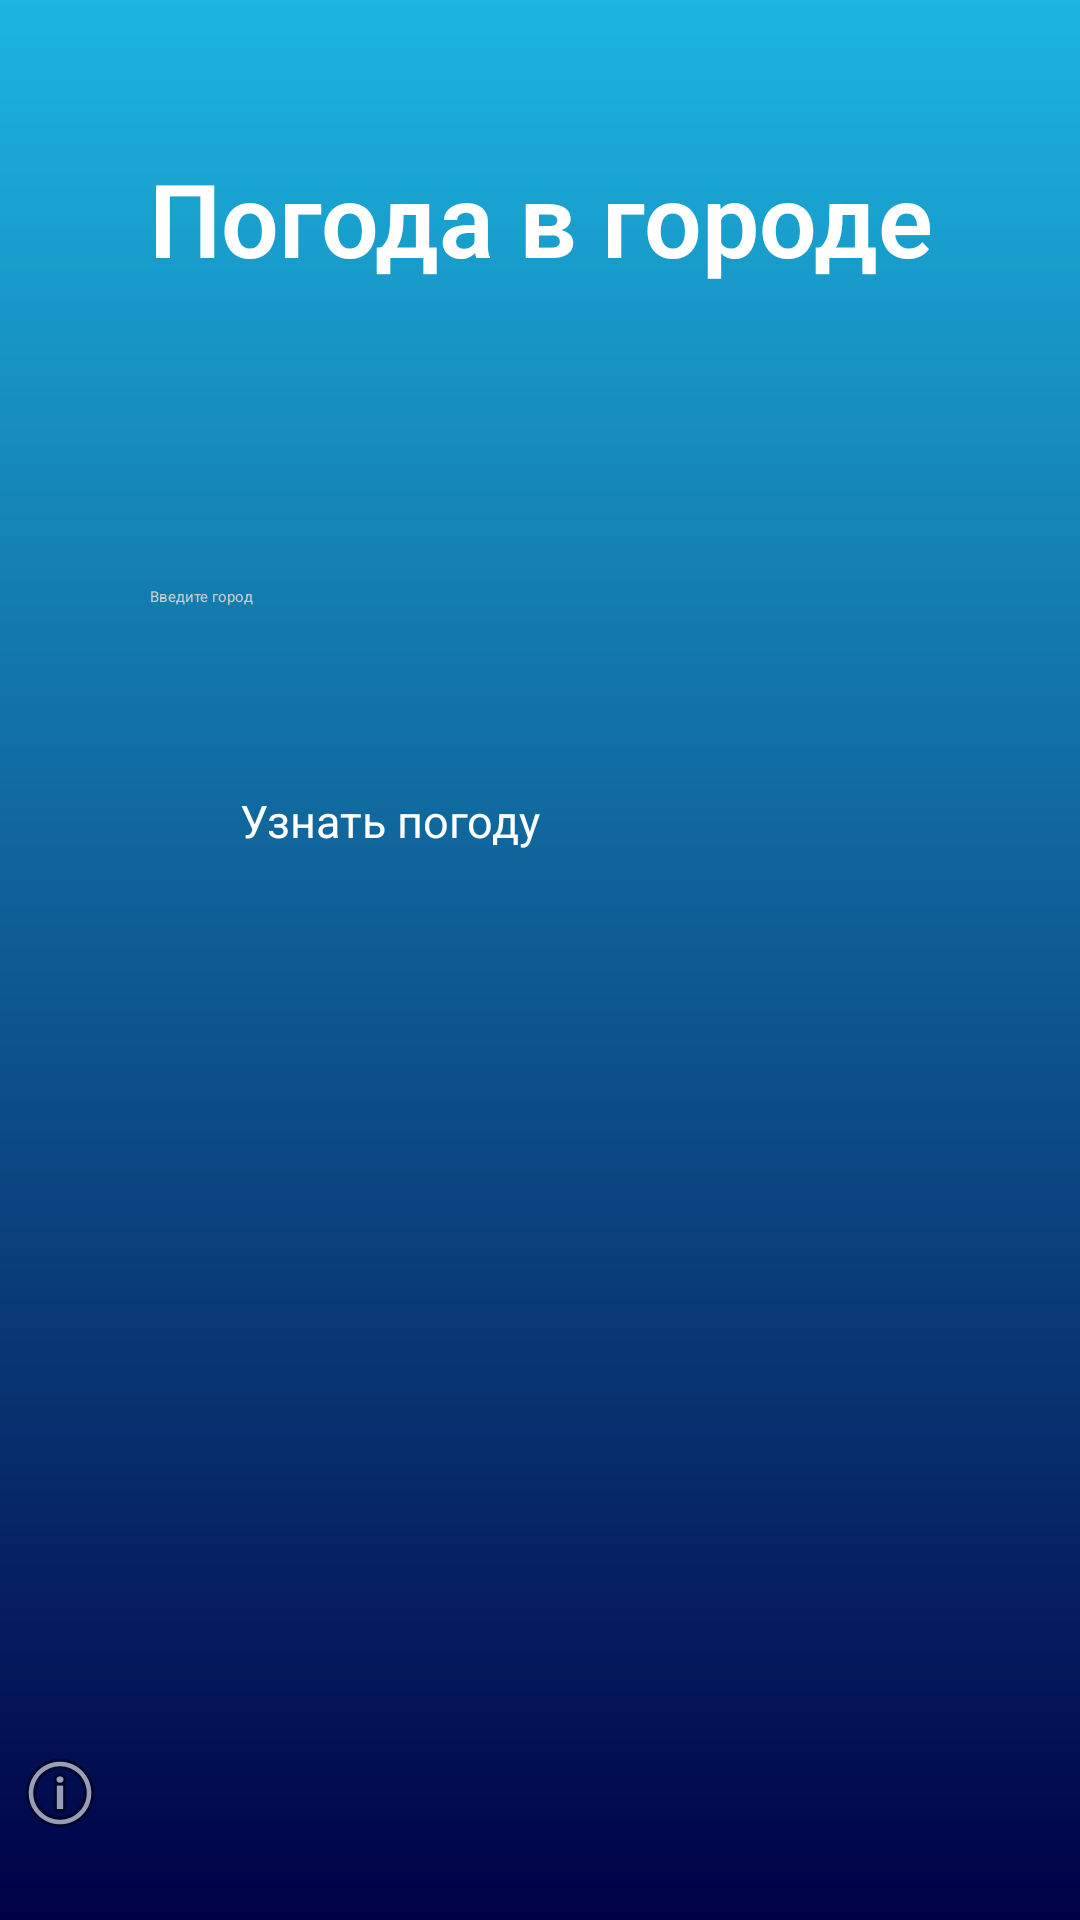

Android layout source for this screen:
<!-- AndroidManifest.xml: application theme Theme.WeatherApp -->
<!-- res/layout/activity_main.xml -->
<?xml version="1.0" encoding="utf-8"?>
<ScrollView xmlns:android="http://schemas.android.com/apk/res/android"
    xmlns:app="http://schemas.android.com/apk/res-auto"
    xmlns:tools="http://schemas.android.com/tools"
    android:layout_width="match_parent"
    android:layout_height="match_parent"
    android:fillViewport="true"
    android:orientation="vertical">

    <RelativeLayout
        android:layout_width="match_parent"
        android:layout_height="wrap_content"
        android:background="@drawable/background_grad"
        android:orientation="vertical"
        tools:context=".MainActivity">

        <TextView
            android:id="@+id/logo"
            android:layout_width="match_parent"
            android:layout_height="wrap_content"
            android:layout_marginTop="50sp"
            android:fontFamily="sans-serif-light"
            android:text="@string/logo"
            android:textAlignment="center"
            android:textColor="@color/white"
            android:textSize="34sp"
            android:textStyle="bold" />

        <TextView
            android:id="@+id/today"
            android:layout_width="match_parent"
            android:layout_height="wrap_content"
            android:layout_below="@+id/logo"
            android:layout_marginHorizontal="30sp"
            android:layout_marginTop="20sp"
            android:fontFamily="sans-serif-light"
            android:textAlignment="center"
            android:textColor="@color/white"
            android:textSize="25sp"
            android:textStyle="bold" />

        <EditText
            android:id="@+id/user_field"
            android:layout_width="match_parent"
            android:layout_height="wrap_content"
            android:layout_below="@+id/logo"
            android:layout_marginHorizontal="50sp"
            android:layout_marginTop="100sp"
            android:backgroundTint="@color/white"
            android:ems="10"
            android:hint="@string/hint_user_field"
            android:inputType="textPersonName"
            android:minHeight="48dp"
            android:textColor="@color/white"
            android:textColorHint="@color/hint" />

        <Button
            android:id="@+id/main_button"
            android:layout_width="match_parent"
            android:layout_height="wrap_content"
            android:layout_below="@+id/user_field"
            android:layout_marginHorizontal="80sp"
            android:layout_marginTop="20sp"
            android:backgroundTint="@color/btn_color"
            android:text="@string/main_button"
            android:textColor="@color/white"
            android:textSize="15sp" />

        <View
            android:id="@+id/border1"
            style="@style/border_style.first"
            android:layout_below="@+id/main_button" />

        <TextView
            android:id="@+id/temperature"
            style="@style/textView_style"
            android:layout_below="@+id/border1"
            android:layout_marginHorizontal="20sp" />

        <View
            android:id="@+id/border2"
            style="@style/border_style"
            android:layout_below="@+id/border1" />

        <TextView
            android:id="@+id/feels_like"
            style="@style/textView_style"
            android:layout_below="@+id/border2"
            android:layout_marginHorizontal="20sp" />

        <View
            android:id="@+id/border3"
            style="@style/border_style"
            android:layout_below="@+id/border2" />

        <TextView
            android:id="@+id/humidity"
            style="@style/textView_style"
            android:layout_below="@+id/border3"
            android:layout_marginHorizontal="20sp" />

        <View
            android:id="@+id/border4"
            style="@style/border_style"
            android:layout_below="@+id/border3" />

        <TextView
            android:id="@+id/pressure"
            style="@style/textView_style"
            android:layout_below="@+id/border4"
            android:layout_marginHorizontal="20sp" />

        <View
            android:id="@+id/border5"
            style="@style/border_style"
            android:layout_below="@+id/border4" />

        <TextView
            android:id="@+id/wind_speed"
            style="@style/textView_style"
            android:layout_below="@+id/border5"
            android:layout_marginHorizontal="20sp" />

        <View
            android:id="@+id/border6"
            style="@style/border_style"
            android:layout_below="@+id/border5" />

        <ImageButton
            android:id="@+id/button_about"
            android:layout_width="wrap_content"
            android:layout_height="wrap_content"
            android:layout_below="@+id/border6"
            android:layout_marginStart="4sp"
            android:layout_marginTop="10sp"
            android:background="@android:color/transparent"
            android:contentDescription="@string/info"
            android:minHeight="48dp"
            android:src="@android:drawable/ic_menu_info_details"
            tools:ignore="TouchTargetSizeCheck" />
    </RelativeLayout>
</ScrollView>
<!-- resources referenced by this layout -->
<resources>
  <color name="hint">#ccc</color>
  <color name="white">#FFFFFFFF</color>
  <!-- drawable background_grad (drawable) -->
  <?xml version="1.0" encoding="utf-8"?>
  <shape xmlns:android="http://schemas.android.com/apk/res/android"
      android:shape="rectangle">
      <gradient
          android:startColor="#000046"
          android:endColor="#1CB5E0"
          android:angle="90"
      />
  </shape>
  <string name="hint_user_field">Введите город</string>
  <string name="info">О приложении</string>
  <string name="logo">Погода в городе</string>
  <string name="main_button">Узнать погоду</string>
  <style name="border_style">
          <item name="android:layout_width">match_parent</item>
          <item name="android:layout_height">1dp</item>
          <item name="android:background">#4682B4</item>
          <item name="android:layout_marginTop">50sp</item>
          <item name="android:visibility">invisible</item>
      </style>
  <style name="border_style.first">
          <item name="android:layout_marginTop">25sp</item>
      </style>
  <style name="textView_style">
          <item name="android:layout_width">match_parent</item>
          <item name="android:layout_height">wrap_content</item>
          <item name="android:layout_marginTop">7sp</item>
          <item name="android:fontFamily">sans-serif-light</item>
          <item name="android:textAlignment">textStart</item>
          <item name="android:textColor">@color/white</item>
          <item name="android:textSize">25sp</item>
      </style>
  <style name="Theme.WeatherApp" parent="Theme.MaterialComponents.DayNight.DarkActionBar">
          
          <item name="colorPrimary">@null</item>
          <item name="colorPrimaryVariant">@color/blue</item>
          <item name="colorOnPrimary">@color/white</item>
          
          <item name="colorSecondary">@color/white</item>
          <item name="colorSecondaryVariant">@color/white</item>
          <item name="colorOnSecondary">@color/white</item>
          
          <item name="android:statusBarColor" tools:targetApi="l">?attr/colorPrimaryVariant</item>
          
      </style>
  <color name="blue">#1CB5E0</color>
</resources>
